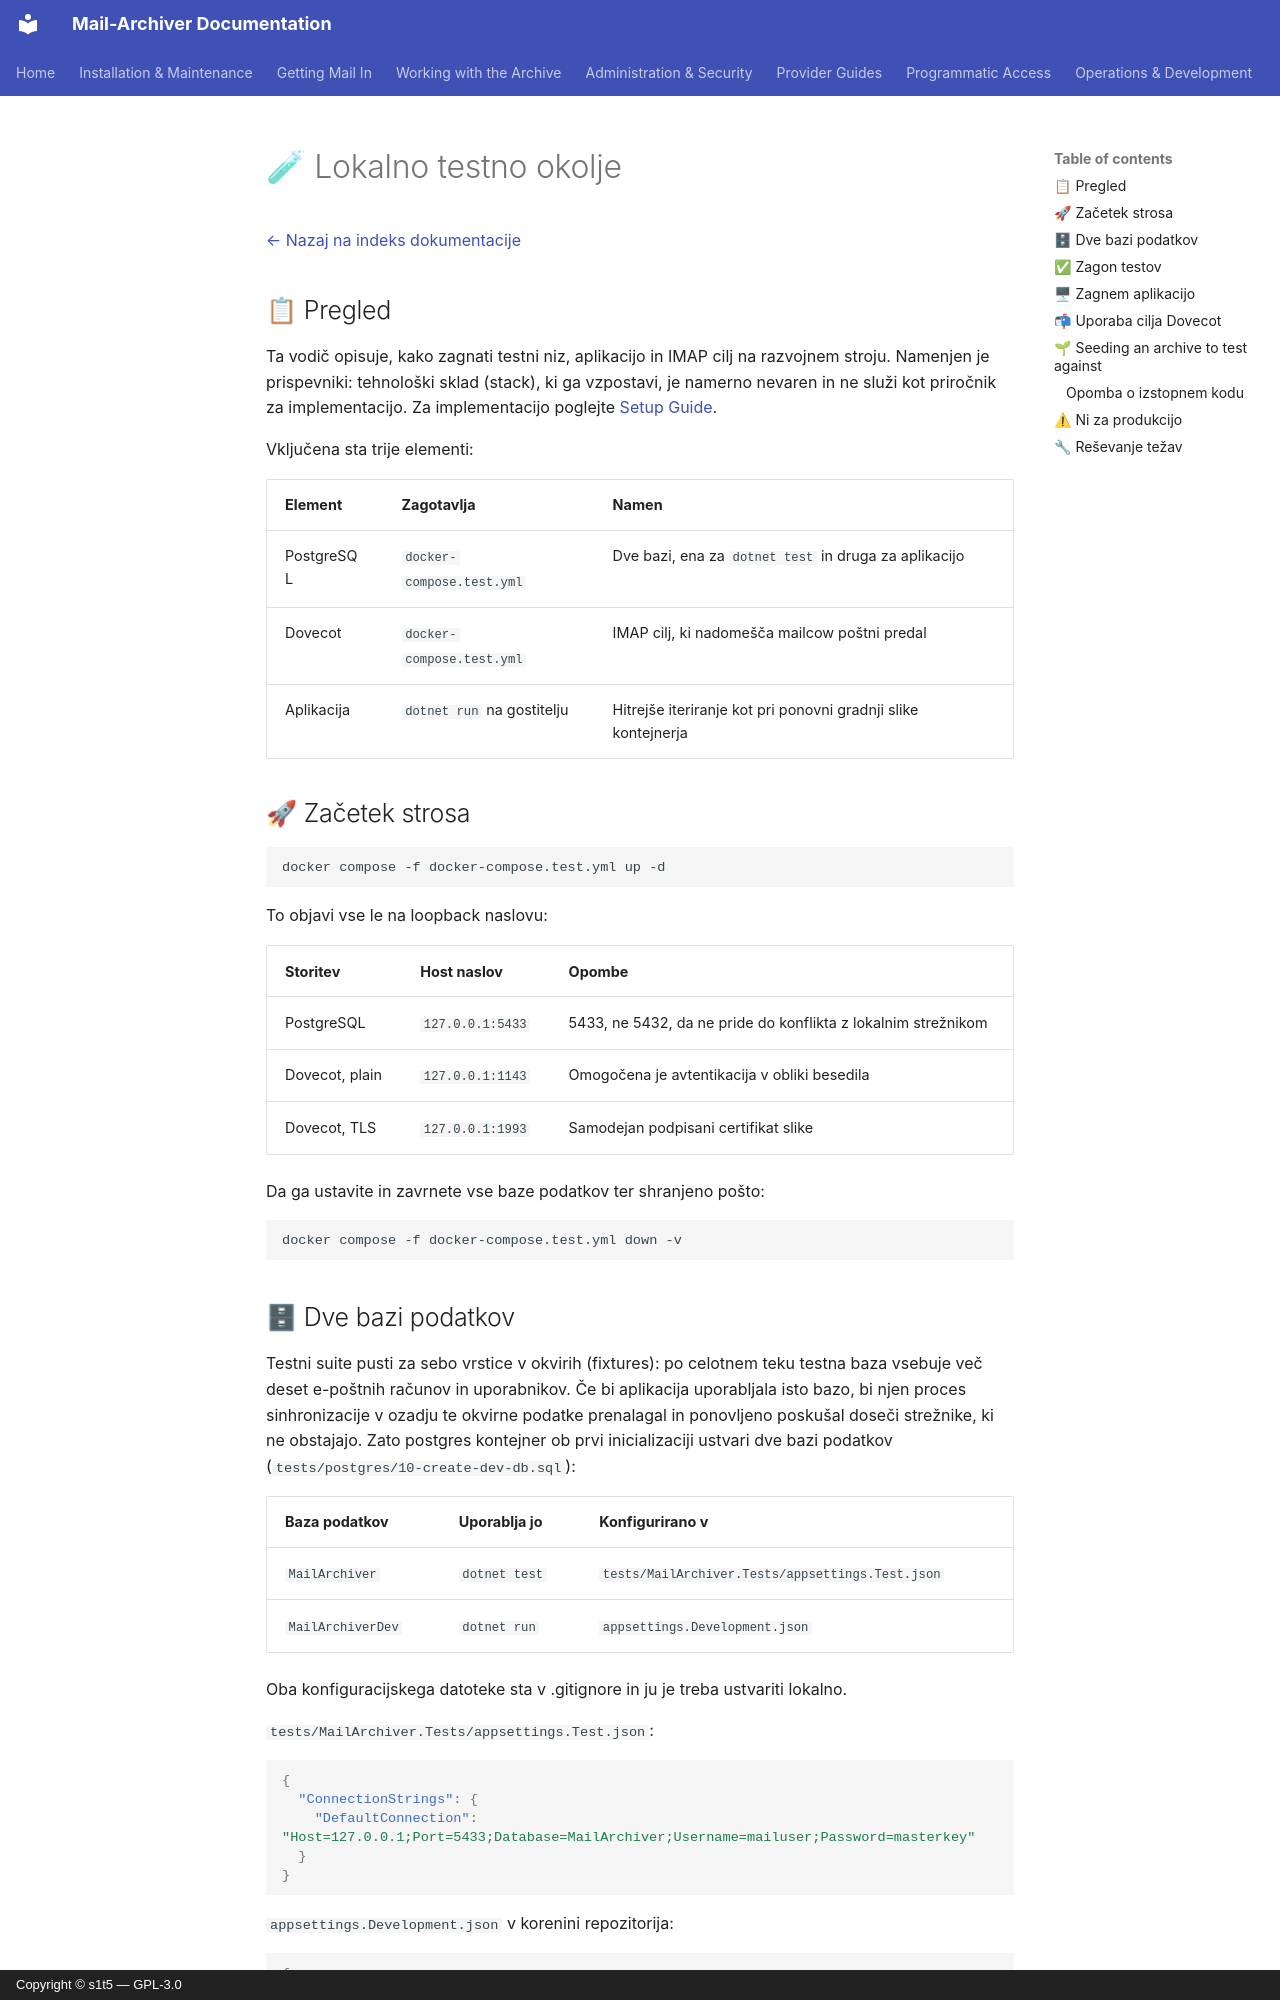

repository: s1t5/mail-archiver · page: LocalTestEnvironment.sl/index.html · generator: mkdocs · copyright: Copyright © s1t5 — GPL-3.0

# 🧪 Lokalno testno okolje {#local-test-environment}

[← Nazaj na indeks dokumentacije](index.md)

## 📋 Pregled {#overview}

Ta vodič opisuje, kako zagnati testni niz, aplikacijo in IMAP cilj na razvojnem stroju. Namenjen je prispevniki: tehnološki sklad (stack), ki ga vzpostavi, je namerno nevaren in ne služi kot priročnik za implementacijo. Za implementacijo poglejte
[Setup Guide](Setup.md).

Vključena sta trije elementi:

| Element | Zagotavlja | Namen |
|---|---|---|
| PostgreSQL | `docker-compose.test.yml` | Dve bazi, ena za `dotnet test` in druga za aplikacijo |
| Dovecot | `docker-compose.test.yml` | IMAP cilj, ki nadomešča mailcow poštni predal |
| Aplikacija | `dotnet run` na gostitelju | Hitrejše iteriranje kot pri ponovni gradnji slike kontejnerja |

## 🚀 Začetek strosa {#starting-the-stack}

```bash
docker compose -f docker-compose.test.yml up -d
```

To objavi vse le na loopback naslovu:

| Storitev | Host naslov | Opombe |
|---|---|---|
| PostgreSQL | `127.0.0.1:5433` | 5433, ne 5432, da ne pride do konflikta z lokalnim strežnikom |
| Dovecot, plain | `127.0.0.1:1143` | Omogočena je avtentikacija v obliki besedila |
| Dovecot, TLS | `127.0.0.1:1993` | Samodejan podpisani certifikat slike |

Da ga ustavite in zavrnete vse baze podatkov ter shranjeno pošto:

```bash
docker compose -f docker-compose.test.yml down -v
```

## 🗄 Dve bazi podatkov {#the-two-databases}

Testni suite pusti za sebo vrstice v okvirih (fixtures): po celotnem teku testna baza vsebuje več deset e-poštnih računov in uporabnikov. Če bi aplikacija uporabljala isto bazo, bi njen proces sinhronizacije v ozadju te okvirne podatke prenalagal in ponovljeno poskušal doseči strežnike, ki ne obstajajo. Zato postgres kontejner ob prvi inicializaciji ustvari dve bazi podatkov
(`tests/postgres/10-create-dev-db.sql`):

| Baza podatkov | Uporablja jo | Konfigurirano v |
|---|---|---|
| `MailArchiver` | `dotnet test` | `tests/MailArchiver.Tests/appsettings.Test.json` |
| `MailArchiverDev` | `dotnet run` | `appsettings.Development.json` |

Oba konfiguracijskega datoteke sta v .gitignore in ju je treba ustvariti lokalno.

`tests/MailArchiver.Tests/appsettings.Test.json`:

```json
{
  "ConnectionStrings": {
    "DefaultConnection": "Host=127.0.0.1;Port=5433;Database=MailArchiver;Username=mailuser;Password=masterkey"
  }
}
```

`appsettings.Development.json` v korenini repozitorija:

```json
{
  "ConnectionStrings": {
    "DefaultConnection": "Host=127.0.0.1;Port=5433;Database=MailArchiverDev;Username=mailuser;Password=masterkey"
  },
  "DataProtection": { "KeyPath": "DataProtection-Keys" },
  "MailSync": { "IgnoreSelfSignedCert": true }
}
```

`DataProtection:KeyPath` je pomembno zunaj kontejnerja: privzeto je nastavljena absolutna pot
`/app/DataProtection-Keys`, ki na razvojnem stroju ne obstaja, brez nje pa vsaka zahteva ne uspe, ko brlja ključno veriga (key ring). `IgnoreSelfSignedCert` omogoča aplikaciji,
da sprejme Dovecot certifikat na portu 1993.
